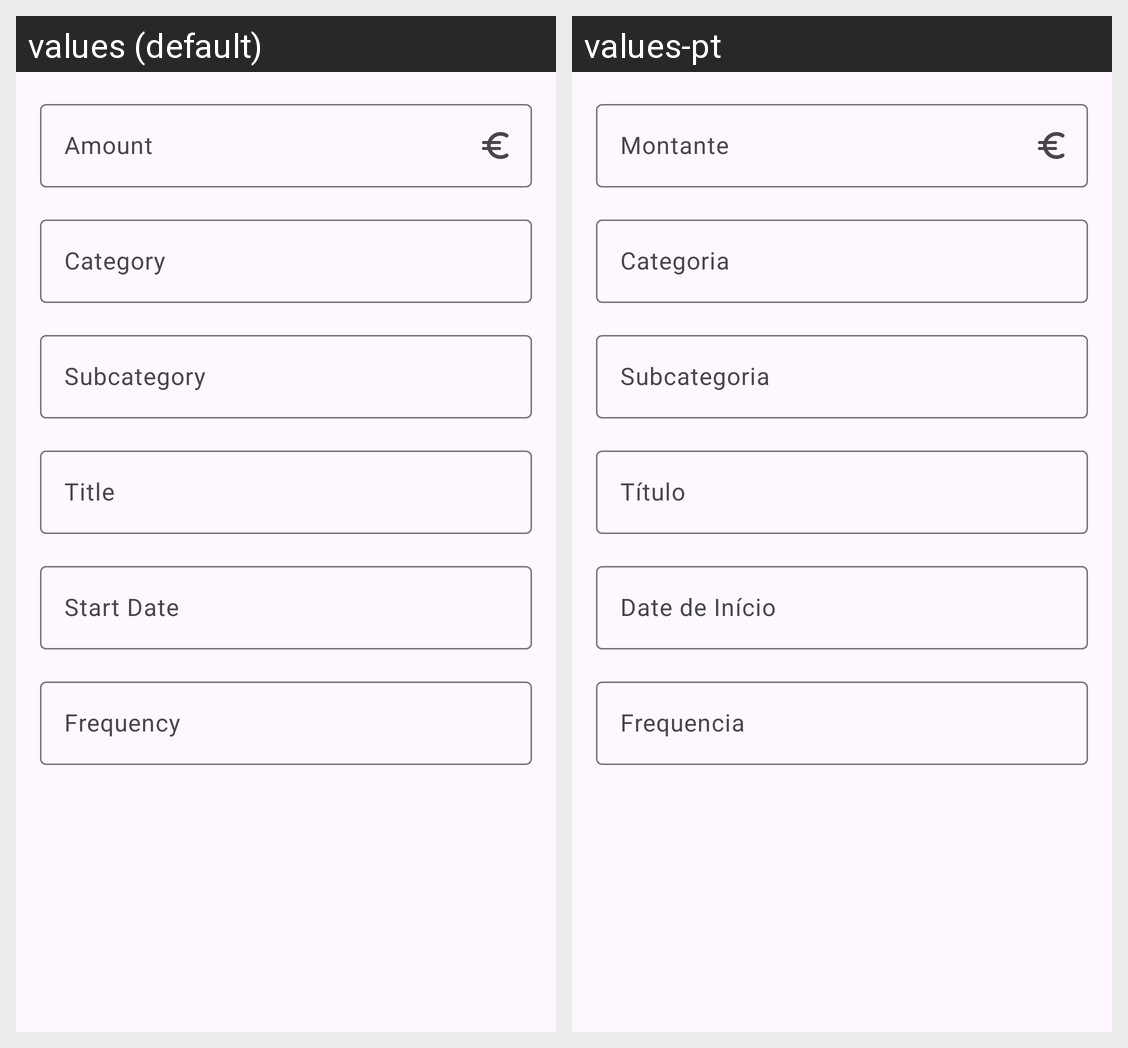

This grid shows one Android layout under two languages. Give, for every string resource on the screen, its name, the default text and each shown locale's text.
Android screen res/layout/fragment_subscription_detail.xml rendered under 2 locales, left to right: values (default), values-pt. Device: Nexus 5 (rendered at 1080×1920; each locale shown at half size, 540×960, under a caption strip naming it); theme Theme.Spendable.
Strings drawn on this screen, with the default value and each locale's value (text and hints the layout hard-codes, and strings that could not be matched under every locale, appear in the picture but are not listed):

amount
  values: Amount
  values-pt: Montante

category
  values: Category
  values-pt: Categoria

subcategory
  values: Subcategory
  values-pt: Subcategoria

title
  values: Title
  values-pt: Título

start_date
  values: Start Date
  values-pt: Date de Início

frequency
  values: Frequency
  values-pt: Frequencia
